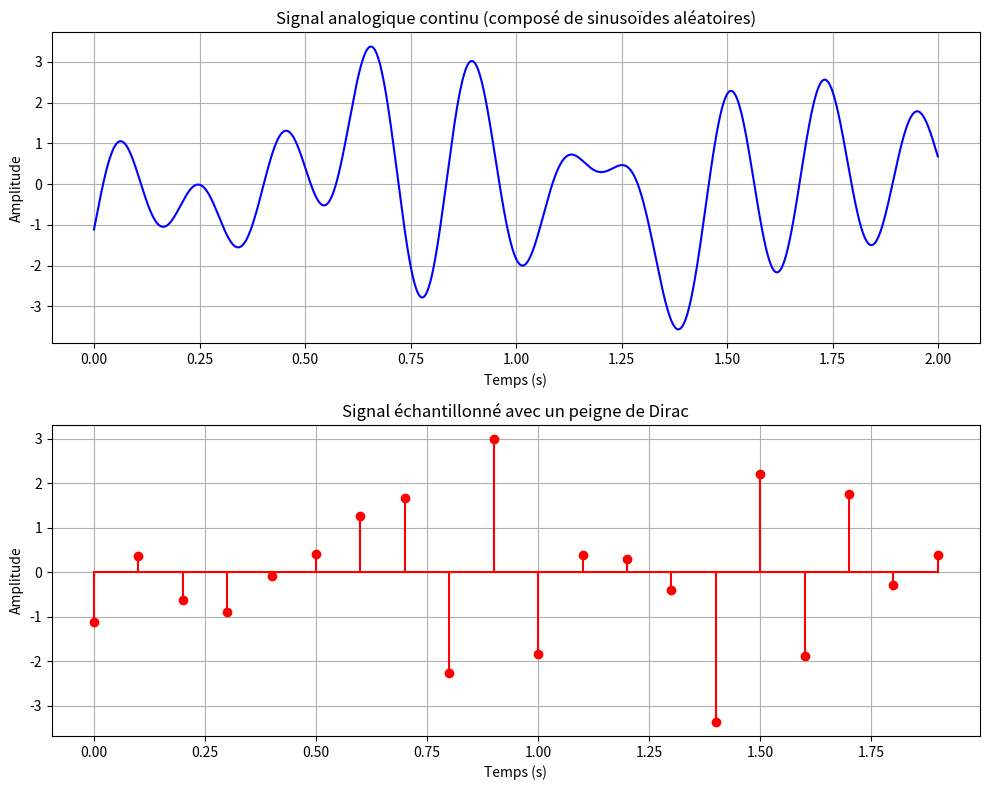

The matplotlib source for this figure:
import numpy as np
import matplotlib.pyplot as plt

# 1. Paramètres
f_sampling = 10  # Fréquence d'échantillonnage (10 Hz)
f_max = f_sampling / 2  # Fréquence maximale selon Nyquist (5 Hz)
t_continu = np.arange(0, 2, 0.001)  # Temps continu de 0 à 2 secondes, échantillonné finement
t_discret = np.arange(0, 2, 1 / f_sampling)  # Temps discret avec période d'échantillonnage 1 / f_sampling

# 2. Générer un signal aléatoire composé de plusieurs sinusoïdes
np.random.seed(42)  # Pour la reproductibilité
n_sinusoides = 5  # Nombre de sinusoïdes aléatoires
frequences = np.random.uniform(0, f_max, n_sinusoides)  # Fréquences aléatoires (inférieures à f_max)
phases = np.random.uniform(0, 2 * np.pi, n_sinusoides)  # Phases aléatoires
amplitudes = np.random.uniform(0.5, 1.5, n_sinusoides)  # Amplitudes aléatoires

signal_continu = np.zeros_like(t_continu)
for i in range(n_sinusoides):
    signal_continu += amplitudes[i] * np.sin(2 * np.pi * frequences[i] * t_continu + phases[i])

# 3. Appliquer le peigne de Dirac (échantillonnage)
signal_discret = np.zeros_like(t_discret)
for i in range(n_sinusoides):
    signal_discret += amplitudes[i] * np.sin(2 * np.pi * frequences[i] * t_discret + phases[i])

# 4. Affichage
plt.figure(figsize=(10, 8))

# Premier tracé : Signal continu
plt.subplot(2, 1, 1)
plt.plot(t_continu, signal_continu, label="Signal continu (aléatoire)", color='b')
plt.title("Signal analogique continu (composé de sinusoïdes aléatoires)")
plt.xlabel("Temps (s)")
plt.ylabel("Amplitude")
plt.grid(True)

# Deuxième tracé : Signal discrétisé avec peigne de Dirac
plt.subplot(2, 1, 2)
plt.stem(t_discret, signal_discret, linefmt='r-', markerfmt='ro', basefmt='r-', label="Signal échantillonné (peigne de Dirac)")
plt.title("Signal échantillonné avec un peigne de Dirac")
plt.xlabel("Temps (s)")
plt.ylabel("Amplitude")
plt.grid(True)

# Ajustement de l'affichage pour éviter que les sous-graphes se chevauchent
plt.tight_layout()

# Afficher les deux tracés
plt.show()
